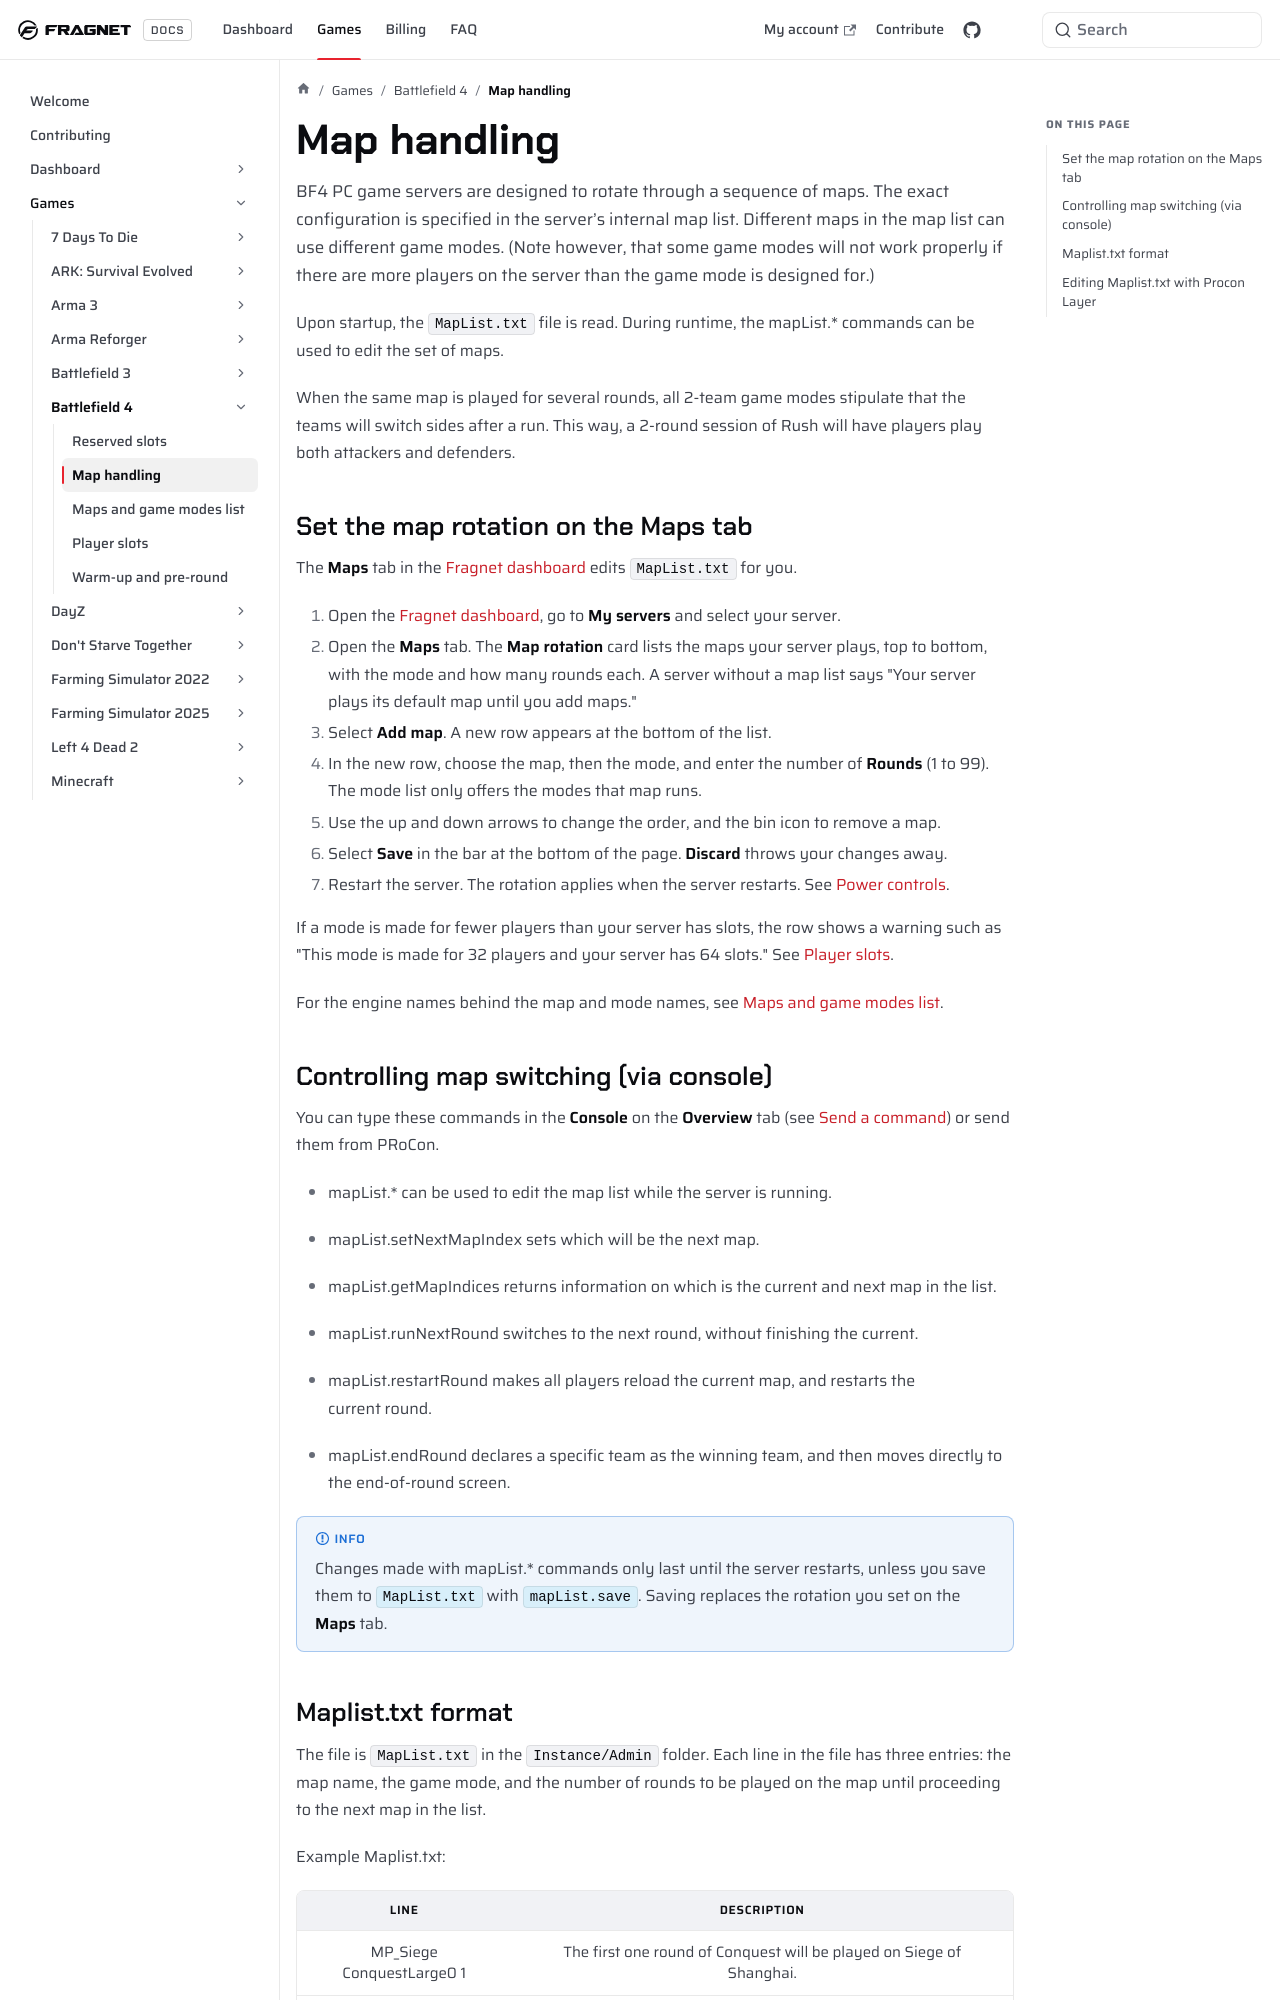

repository: FragnetNetwork/docs · page: games/battlefield4/map-handling/index.html · generator: docusaurus

---
title: Map handling
keywords: ['battlefield 4 map handling', 'bf4 map handling', 'bf4 map rotation', 'bf4 maplist', 'battlefield 4 maplist', 'bf4 maps tab', 'fragnet dashboard']
---

BF4 PC game servers are designed to rotate through a sequence of maps. The exact configuration is specified in the server’s internal map list. Different maps in the map list can use different game modes. (Note however, that some game modes will not work properly if there are more players on the server than the game mode is designed for.)

Upon startup, the `MapList.txt` file is read. During runtime, the mapList.\* commands can be used to edit the set of maps.

When the same map is played for several rounds, all 2-team game modes stipulate that the teams will switch sides after a run. This way, a 2-round session of Rush will have players play both attackers and defenders.

## Set the map rotation on the Maps tab

The **Maps** tab in the [Fragnet dashboard](VAR::PANEL_URL) edits `MapList.txt` for you.

1. Open the [Fragnet dashboard](VAR::PANEL_URL), go to **My servers** and select your server.
2. Open the **Maps** tab. The **Map rotation** card lists the maps your server plays, top to bottom, with the mode and how many rounds each. A server without a map list says "Your server plays its default map until you add maps."
3. Select **Add map**. A new row appears at the bottom of the list.
4. In the new row, choose the map, then the mode, and enter the number of **Rounds** (1 to 99). The mode list only offers the modes that map runs.
5. Use the up and down arrows to change the order, and the bin icon to remove a map.
6. Select **Save** in the bar at the bottom of the page. **Discard** throws your changes away.
7. Restart the server. The rotation applies when the server restarts. See [Power controls](../../control-panel/basics.md#power-controls).

<!-- screenshot: bf4-maps-tab.png | BF4 server, Maps tab with one unsaved change: the Map rotation card with 3 rows (map, mode, Rounds, up/down arrows and bin icon), the Add map button, and the bar at the bottom with "Unsaved rotation changes · applies on restart", Discard and Save -->

If a mode is made for fewer players than your server has slots, the row shows a warning such as "This mode is made for 32 players and your server has 64 slots." See [Player slots](./player-slots.md).

For the engine names behind the map and mode names, see [Maps and game modes list](./maps-and-game-modes.md).
